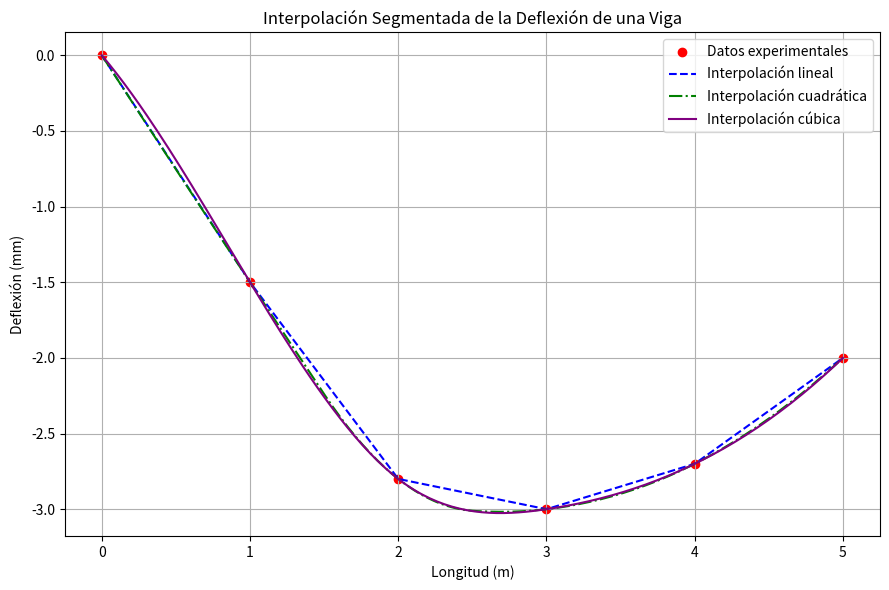

This figure's Python source:
# [redacted]
import numpy as np
import matplotlib.pyplot as plt
from scipy.interpolate import interp1d

# Datos de la viga
longitud = np.array([0.0, 1.0, 2.0, 3.0, 4.0, 5.0])  # Longitud (m)
deflexion = np.array([0.0, -1.5, -2.8, -3.0, -2.7, -2.0])  # Deflexión (mm)

# Interpolaciones
lineal_interp = interp1d(longitud, deflexion, kind='linear')
cuadratica_interp = interp1d(longitud, deflexion, kind='quadratic')
cubica_interp = interp1d(longitud, deflexion, kind='cubic')

# Puntos intermedios donde comparar resultados
puntos_eval = np.arange(0.0, 5.1, 0.5)

print("Comparación de deflexión interpolada en puntos intermedios:")
print(f"{'Longitud (m)':<12}{'Lineal':>12}{'Cuadrática':>15}{'Cúbica':>12}")
for x in puntos_eval:
    y_lin = lineal_interp(x)
    y_quad = cuadratica_interp(x)
    y_cubic = cubica_interp(x)
    print(f"{x:<12.1f}{y_lin:>12.3f}{y_quad:>15.3f}{y_cubic:>12.3f}")

# Para graficar
x_vals = np.linspace(min(longitud), max(longitud), 200)
y_lineal = lineal_interp(x_vals)
y_cuadratica = cuadratica_interp(x_vals)
y_cubica = cubica_interp(x_vals)

# Gráfica
plt.figure(figsize=(9, 6))
plt.scatter(longitud, deflexion, color='red', label='Datos experimentales')
plt.plot(x_vals, y_lineal, '--', color='blue', label='Interpolación lineal')
plt.plot(x_vals, y_cuadratica, '-.', color='green', label='Interpolación cuadrática')
plt.plot(x_vals, y_cubica, '-', color='purple', label='Interpolación cúbica')
plt.xlabel('Longitud (m)')
plt.ylabel('Deflexión (mm)')
plt.title('Interpolación Segmentada de la Deflexión de una Viga')
plt.legend()
plt.grid(True)
plt.tight_layout()
plt.show()

